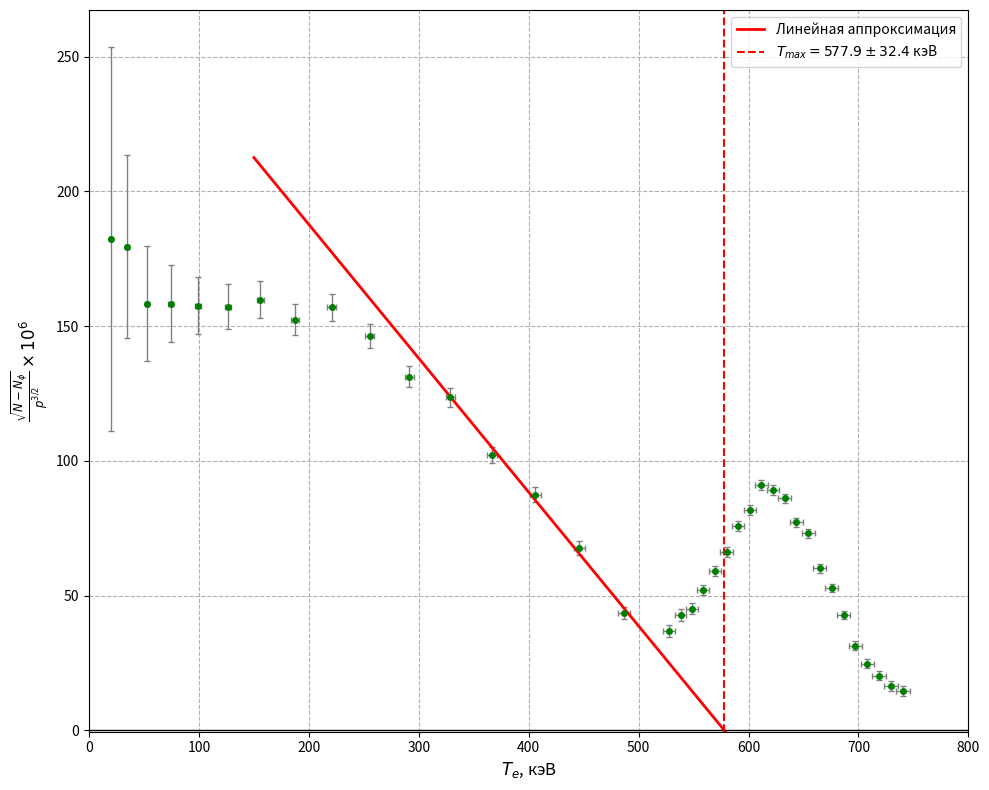

Reproduce this figure in Python.
import numpy as np
import matplotlib.pyplot as plt
from scipy.optimize import curve_fit

# --- 1. Входные данные (те же, что и раньше) ---
I = np.array(
    [
        0.00,
        0.2,
        0.4,
        0.6,
        0.8,
        1.0,
        1.2,
        1.4,
        1.6,
        1.8,
        2.0,
        2.2,
        2.4,
        2.6,
        2.8,
        3.0,
        3.2,
        3.4,
        3.6,
        3.8,
        3.85,
        3.90,
        3.95,
        4.00,
        4.05,
        4.10,
        4.15,
        4.20,
        4.25,
        4.30,
        4.35,
        4.40,
        4.45,
        4.50,
        4.55,
        4.60,
        4.65,
        4.70,
        4.75,
        4.80,
        5.00,
    ]
)

N_measured = np.array(
    [
        0.480,
        0.570,
        0.520,
        0.560,
        0.680,
        0.790,
        1.030,
        1.360,
        1.799,
        2.439,
        2.929,
        3.959,
        4.399,
        4.489,
        4.919,
        4.189,
        3.769,
        2.809,
        1.570,
        1.370,
        1.779,
        1.999,
        2.629,
        3.389,
        4.299,
        5.688,
        6.818,
        8.618,
        8.598,
        8.298,
        6.958,
        6.488,
        4.639,
        3.769,
        2.689,
        1.650,
        1.180,
        0.920,
        0.740,
        0.670,
        0.340,
    ]
)

# Константы
tau = 100.0
k = 238.0
sigma_k = 1.0
sigma_I_const = 0.02
m0c2 = 511.0

# --- 2. Подготовка физических величин ---
pc = I * k
E_total = np.sqrt(pc**2 + m0c2**2)
T = E_total - m0c2

# Погрешности N и T
sigma_N = np.sqrt(N_measured / tau)
sigma_N[sigma_N == 0] = 1.0 / tau

sigma_pc = np.sqrt((k * sigma_I_const) ** 2 + (I * sigma_k) ** 2)
dT_dpc = pc / E_total
sigma_T = np.abs(dT_dpc) * sigma_pc

# Фон
slope_bg = (N_measured[-1] - N_measured[0]) / (I[-1] - I[0])
intercept_bg = N_measured[0] - slope_bg * I[0]
N_background = slope_bg * I + intercept_bg
N_corrected = N_measured - N_background

# --- 3. Расчет координат Ферми-Кюри ---

# Фильтруем данные:
# 1. Ток I > 0.2 (чтобы импульс p не был около нуля, деление на ноль)
# 2. N_corrected > 0 (чтобы можно было извлечь корень)
mask_fermi = (I > 0.5) & (N_corrected > 0)

# Применяем маску
T_fermi = T[mask_fermi]
pc_fermi = pc[mask_fermi]
N_corr_fermi = N_corrected[mask_fermi]
sigma_N_fermi = sigma_N[mask_fermi]
sigma_pc_fermi = sigma_pc[mask_fermi]
sigma_T_fermi = sigma_T[mask_fermi]  # Горизонтальные усы

# Функция Ферми Y = sqrt(N) / p^1.5 * 1e6
# Разбиваем на части для удобства
numerator = np.sqrt(N_corr_fermi)
denominator = pc_fermi**1.5
Y_fermi = (numerator / denominator) * 1e6

# --- 4. Расчет вертикальной погрешности (sigma_Y) ---
# Y зависит от N и от p. Используем формулу переноса погрешностей:
# (dY/Y)^2 = (0.5 * dN/N)^2 + (1.5 * dp/p)^2
# sigma_Y = Y * sqrt( (0.5 * sigma_N / N)^2 + (1.5 * sigma_p / p)^2 )

rel_err_N = 0.5 * sigma_N_fermi / N_corr_fermi
rel_err_p = 1.5 * sigma_pc_fermi / pc_fermi
sigma_Y_fermi = Y_fermi * np.sqrt(rel_err_N**2 + rel_err_p**2)

# --- 5. Линейная аппроксимация для поиска T_max ---
# На графике Ферми бета-спектр - это прямая линия, идущая вниз.
# У Cs-137 основной бета-переход (на 661 кэВ уровень) имеет граничную энергию около 514 кэВ.
# Конверсионный пик (624 кэВ) на графике Ферми будет выглядеть как "горб" на хвосте.
# Нам нужно аппроксимировать ЛИНЕЙНЫЙ участок ДО ПИКА.
# Визуально по данным: от ~200 кэВ до ~450 кэВ.

mask_fit = (T_fermi > 300) & (T_fermi < 500)
T_fit = T_fermi[mask_fit]
Y_fit = Y_fermi[mask_fit]
sigma_Y_fit = sigma_Y_fermi[mask_fit]


def linear_func(x, a, b):
    return a * x + b


popt, pcov = curve_fit(
    linear_func, T_fit, Y_fit, sigma=sigma_Y_fit, absolute_sigma=True
)
a, b = popt
perr = np.sqrt(np.diag(pcov))
print(perr, a, b)
err = np.sqrt((perr[0] / a) ** 2 + (perr[1] / b) ** 2) * (-b / a)
print(err)
# Расчет T_max (точка пересечения с нулем: ax + b = 0 => x = -b/a)
T_max_calc = -b / a

# Погрешность T_max (через производные)
# dT = sqrt( (d(-b/a)/da * da)^2 + (d(-b/a)/db * db)^2 )
# dT = sqrt( (b/a^2 * da)^2 + (-1/a * db)^2 )
sigma_T_max = np.sqrt(((b / a**2) * perr[0]) ** 2 + ((-1 / a) * perr[1]) ** 2)

print(f"--- Результат по графику Ферми ---")
print(f"Граничная энергия (T_max): {T_max_calc:.2f} ± {sigma_T_max:.2f} кэВ")

# Линия для отрисовки
x_line = np.linspace(150, T_max_calc + 50, 100)
y_line = linear_func(x_line, a, b)

# --- 6. Построение графика ---
plt.figure(figsize=(10, 8))

# Точки с крестами погрешностей
plt.errorbar(
    T_fermi,
    Y_fermi,
    xerr=sigma_T_fermi,
    yerr=sigma_Y_fermi,
    fmt="o",
    color="green",
    ecolor="gray",
    elinewidth=1,
    capsize=2,
    markersize=4,
)

# Прямая аппроксимации
plt.plot(x_line, y_line, "r-", linewidth=2, label=f"Линейная аппроксимация")

# Оформление
plt.xlabel(r"$T_e$, кэВ", fontsize=12)
plt.ylabel(r"$\frac{\sqrt{N-N_\phi}}{p^{3/2}} \times 10^6$", fontsize=12)
plt.grid(True, which="major", linestyle="--")
plt.axhline(0, color="black", linewidth=1)

# Линия центра пика
plt.axvline(
    T_max_calc,
    color="red",
    linestyle="--",
    label=f"$T_{{max}} = {T_max_calc:.1f} \pm {sigma_T_max:.1f}$ кэВ",
)

plt.xlim(0, 800)
plt.ylim(bottom=-0.5)

plt.legend()
plt.tight_layout()
plt.show()
